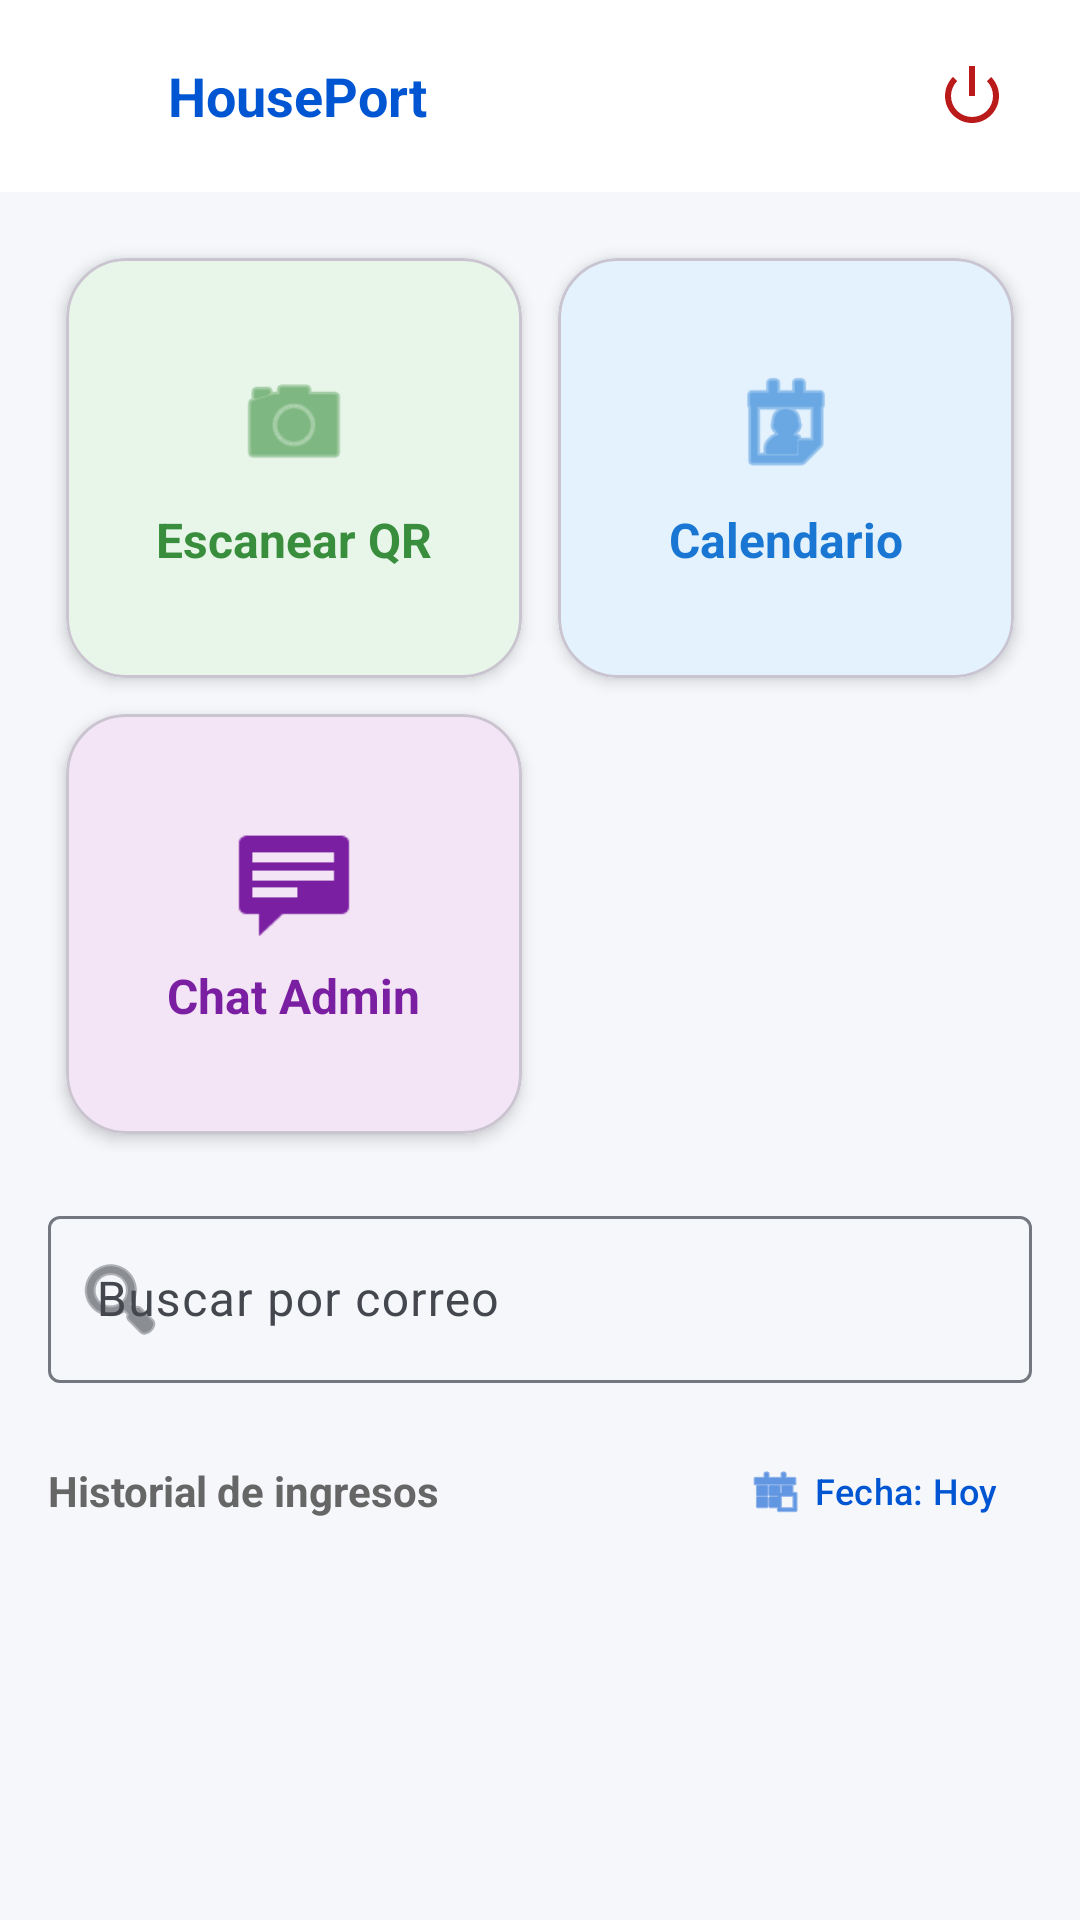

Write the Android layout XML for this screen, with the resource values it uses.
<!-- AndroidManifest.xml: application theme Theme.PIA_ClaseOrdinaria -->
<!-- res/layout/activity_guard_dashboard.xml -->
<?xml version="1.0" encoding="utf-8"?>
<androidx.coordinatorlayout.widget.CoordinatorLayout xmlns:android="http://schemas.android.com/apk/res/android"
    xmlns:app="http://schemas.android.com/apk/res-auto"
    android:id="@+id/guard_root_layout"
    android:layout_width="match_parent"
    android:layout_height="match_parent"
    android:background="@color/app_background"
    android:fitsSystemWindows="true">

    <com.google.android.material.appbar.AppBarLayout
        android:layout_width="match_parent"
        android:layout_height="wrap_content"
        android:background="@color/card_background"
        app:elevation="4dp">

        <RelativeLayout
            android:layout_width="match_parent"
            android:layout_height="?attr/actionBarSize"
            android:paddingHorizontal="16dp">

            <LinearLayout
                android:layout_width="wrap_content"
                android:layout_height="wrap_content"
                android:layout_centerVertical="true"
                android:gravity="center_vertical"
                android:orientation="horizontal">

                <ImageView
                    android:layout_width="28dp"
                    android:layout_height="28dp"
                    android:src="@drawable/ic_house"
                    app:tint="@color/md_theme_light_primary" />

                <TextView
                    android:layout_width="wrap_content"
                    android:layout_height="wrap_content"
                    android:layout_marginStart="12dp"
                    android:text="HousePort"
                    android:textColor="@color/md_theme_light_primary"
                    android:textSize="18sp"
                    android:textStyle="bold" />
            </LinearLayout>

            <ImageButton
                android:id="@+id/buttonLogout"
                android:layout_width="40dp"
                android:layout_height="40dp"
                android:layout_alignParentEnd="true"
                android:layout_centerVertical="true"
                android:background="?attr/selectableItemBackgroundBorderless"
                android:src="@android:drawable/ic_lock_power_off"
                app:tint="@color/md_theme_light_error" />
        </RelativeLayout>
    </com.google.android.material.appbar.AppBarLayout>

    <androidx.core.widget.NestedScrollView
        android:layout_width="match_parent"
        android:layout_height="match_parent"
        app:layout_behavior="@string/appbar_scrolling_view_behavior">

        <LinearLayout
            android:layout_width="match_parent"
            android:layout_height="wrap_content"
            android:orientation="vertical"
            android:padding="16dp">

            <GridLayout
                android:layout_width="match_parent"
                android:layout_height="wrap_content"
                android:columnCount="2"
                android:alignmentMode="alignMargins">

                <com.google.android.material.card.MaterialCardView
                    android:id="@+id/cardScanQR"
                    android:layout_width="0dp"
                    android:layout_height="140dp"
                    android:layout_columnWeight="1"
                    android:layout_margin="6dp"
                    app:cardCornerRadius="20dp"
                    app:cardElevation="3dp"
                    android:clickable="true"
                    android:focusable="true">
                    <LinearLayout
                        android:layout_width="match_parent"
                        android:layout_height="match_parent"
                        android:gravity="center"
                        android:orientation="vertical"
                        android:background="@color/pastel_green_bg">
                        <ImageView
                            android:layout_width="40dp"
                            android:layout_height="40dp"
                            android:src="@android:drawable/ic_menu_camera"
                            app:tint="@color/pastel_green_txt" />
                        <TextView
                            android:layout_width="wrap_content"
                            android:layout_height="wrap_content"
                            android:layout_marginTop="8dp"
                            android:text="Escanear QR"
                            android:textColor="@color/pastel_green_txt"
                            android:textSize="16sp"
                            android:textStyle="bold" />
                    </LinearLayout>
                </com.google.android.material.card.MaterialCardView>

                <com.google.android.material.card.MaterialCardView
                    android:id="@+id/cardViewAppointments"
                    android:layout_width="0dp"
                    android:layout_height="140dp"
                    android:layout_columnWeight="1"
                    android:layout_margin="6dp"
                    app:cardCornerRadius="20dp"
                    app:cardElevation="3dp"
                    android:clickable="true"
                    android:focusable="true">
                    <LinearLayout
                        android:layout_width="match_parent"
                        android:layout_height="match_parent"
                        android:gravity="center"
                        android:orientation="vertical"
                        android:background="@color/pastel_blue_bg">
                        <ImageView
                            android:layout_width="40dp"
                            android:layout_height="40dp"
                            android:src="@android:drawable/ic_menu_my_calendar"
                            app:tint="@color/pastel_blue_txt" />
                        <TextView
                            android:layout_width="wrap_content"
                            android:layout_height="wrap_content"
                            android:layout_marginTop="8dp"
                            android:text="Calendario"
                            android:textColor="@color/pastel_blue_txt"
                            android:textSize="16sp"
                            android:textStyle="bold" />
                    </LinearLayout>
                </com.google.android.material.card.MaterialCardView>

                <com.google.android.material.card.MaterialCardView
                    android:id="@+id/cardSecurityChat"
                    android:layout_width="0dp"
                    android:layout_height="140dp"
                    android:layout_columnWeight="1"
                    android:layout_margin="6dp"
                    app:cardCornerRadius="20dp"
                    app:cardElevation="3dp"
                    android:clickable="true"
                    android:focusable="true">
                    <LinearLayout
                        android:layout_width="match_parent"
                        android:layout_height="match_parent"
                        android:gravity="center"
                        android:orientation="vertical"
                        android:background="@color/pastel_purple_bg">
                        <ImageView
                            android:layout_width="40dp"
                            android:layout_height="40dp"
                            android:src="@android:drawable/stat_notify_chat"
                            app:tint="@color/pastel_purple_txt" />
                        <TextView
                            android:layout_width="wrap_content"
                            android:layout_height="wrap_content"
                            android:layout_marginTop="8dp"
                            android:text="Chat Admin"
                            android:textColor="@color/pastel_purple_txt"
                            android:textSize="16sp"
                            android:textStyle="bold" />
                    </LinearLayout>
                </com.google.android.material.card.MaterialCardView>
            </GridLayout>

            <com.google.android.material.textfield.TextInputLayout
                android:id="@+id/textInputLayoutSearch"
                style="@style/Widget.Material3.TextInputLayout.OutlinedBox"
                android:layout_width="match_parent"
                android:layout_height="wrap_content"
                android:layout_marginTop="16dp"
                android:layout_marginBottom="12dp"
                android:hint="Buscar por correo"
                app:endIconMode="clear_text"
                app:startIconDrawable="@android:drawable/ic_menu_search">

                <com.google.android.material.textfield.TextInputEditText
                    android:id="@+id/editTextSearchEmail"
                    android:layout_width="match_parent"
                    android:layout_height="wrap_content"
                    android:inputType="textEmailAddress" />
            </com.google.android.material.textfield.TextInputLayout>

            <RelativeLayout
                android:layout_width="match_parent"
                android:layout_height="wrap_content"
                android:layout_marginBottom="12dp">

                <TextView
                    android:layout_width="wrap_content"
                    android:layout_height="wrap_content"
                    android:layout_centerVertical="true"
                    android:text="Historial de ingresos"
                    android:textColor="@color/text_secondary"
                    android:textSize="14sp"
                    android:textStyle="bold" />

                <com.google.android.material.button.MaterialButton
                    android:id="@+id/buttonFilterDate"
                    style="@style/Widget.Material3.Button.TextButton"
                    android:layout_width="wrap_content"
                    android:layout_height="wrap_content"
                    android:layout_alignParentEnd="true"
                    android:text="Fecha: Hoy"
                    android:textSize="12sp"
                    app:icon="@android:drawable/ic_menu_today" />
            </RelativeLayout>

            <androidx.recyclerview.widget.RecyclerView
                android:id="@+id/recyclerViewScanned"
                android:layout_width="match_parent"
                android:layout_height="wrap_content"
                android:nestedScrollingEnabled="false" />

            <TextView
                android:id="@+id/textViewEmpty"
                android:layout_width="match_parent"
                android:layout_height="wrap_content"
                android:gravity="center"
                android:padding="32dp"
                android:text="No hay coincidencias"
                android:textColor="@color/text_secondary"
                android:visibility="gone" />

        </LinearLayout>
    </androidx.core.widget.NestedScrollView>

</androidx.coordinatorlayout.widget.CoordinatorLayout>
<!-- resources referenced by this layout -->
<resources>
  <color name="app_background">#F5F7FA</color>
  <color name="card_background">#FFFFFF</color>
  <color name="md_theme_light_error">#BA1A1A</color>
  <color name="md_theme_light_primary">#0056D2</color>
  <color name="pastel_blue_bg">#E3F2FD</color>
  <color name="pastel_blue_txt">#1976D2</color>
  <color name="pastel_green_bg">#E8F5E9</color>
  <color name="pastel_green_txt">#388E3C</color>
  <color name="pastel_purple_bg">#F3E5F5</color>
  <color name="pastel_purple_txt">#7B1FA2</color>
  <color name="text_secondary">#666666</color>
  <style name="Theme.PIA_ClaseOrdinaria" parent="Base.Theme.PIA_ClaseOrdinaria" />
  <style name="Base.Theme.PIA_ClaseOrdinaria" parent="Theme.Material3.DayNight.NoActionBar">
          
          <item name="colorPrimary">@color/md_theme_light_primary</item>
          <item name="colorOnPrimary">@color/md_theme_light_onPrimary</item>
          <item name="colorPrimaryContainer">@color/md_theme_light_primaryContainer</item>
          <item name="colorOnPrimaryContainer">@color/md_theme_light_onPrimaryContainer</item>
          
          <item name="colorSecondary">@color/md_theme_light_secondary</item>
          <item name="colorOnSecondary">@color/md_theme_light_onSecondary</item>
          
          <item name="colorError">@color/md_theme_light_error</item>
          <item name="colorOnError">@color/md_theme_light_onError</item>
          
          
          <item name="android:windowBackground">@color/app_background</item>
          <item name="colorSurface">@color/card_background</item>
          <item name="colorOnSurface">@color/text_primary</item>
          <item name="colorSurfaceVariant">@color/md_theme_light_surfaceVariant</item>
          <item name="colorOnSurfaceVariant">@color/md_theme_light_onSurfaceVariant</item>
          <item name="colorOutline">@color/md_theme_light_outline</item>
  
          
          <item name="android:textColorPrimary">@color/text_primary</item>
          <item name="android:textColorSecondary">@color/text_secondary</item>
      </style>
  <color name="md_theme_light_onPrimary">#FFFFFF</color>
  <color name="md_theme_light_primaryContainer">#D9E2FF</color>
  <color name="md_theme_light_onPrimaryContainer">#001945</color>
  <color name="md_theme_light_secondary">#585E71</color>
  <color name="md_theme_light_onSecondary">#FFFFFF</color>
  <color name="md_theme_light_onError">#FFFFFF</color>
  <color name="text_primary">#1B1B1F</color>
  <color name="md_theme_light_surfaceVariant">#E1E2EC</color>
  <color name="md_theme_light_onSurfaceVariant">#44474E</color>
  <color name="md_theme_light_outline">#757780</color>
</resources>
